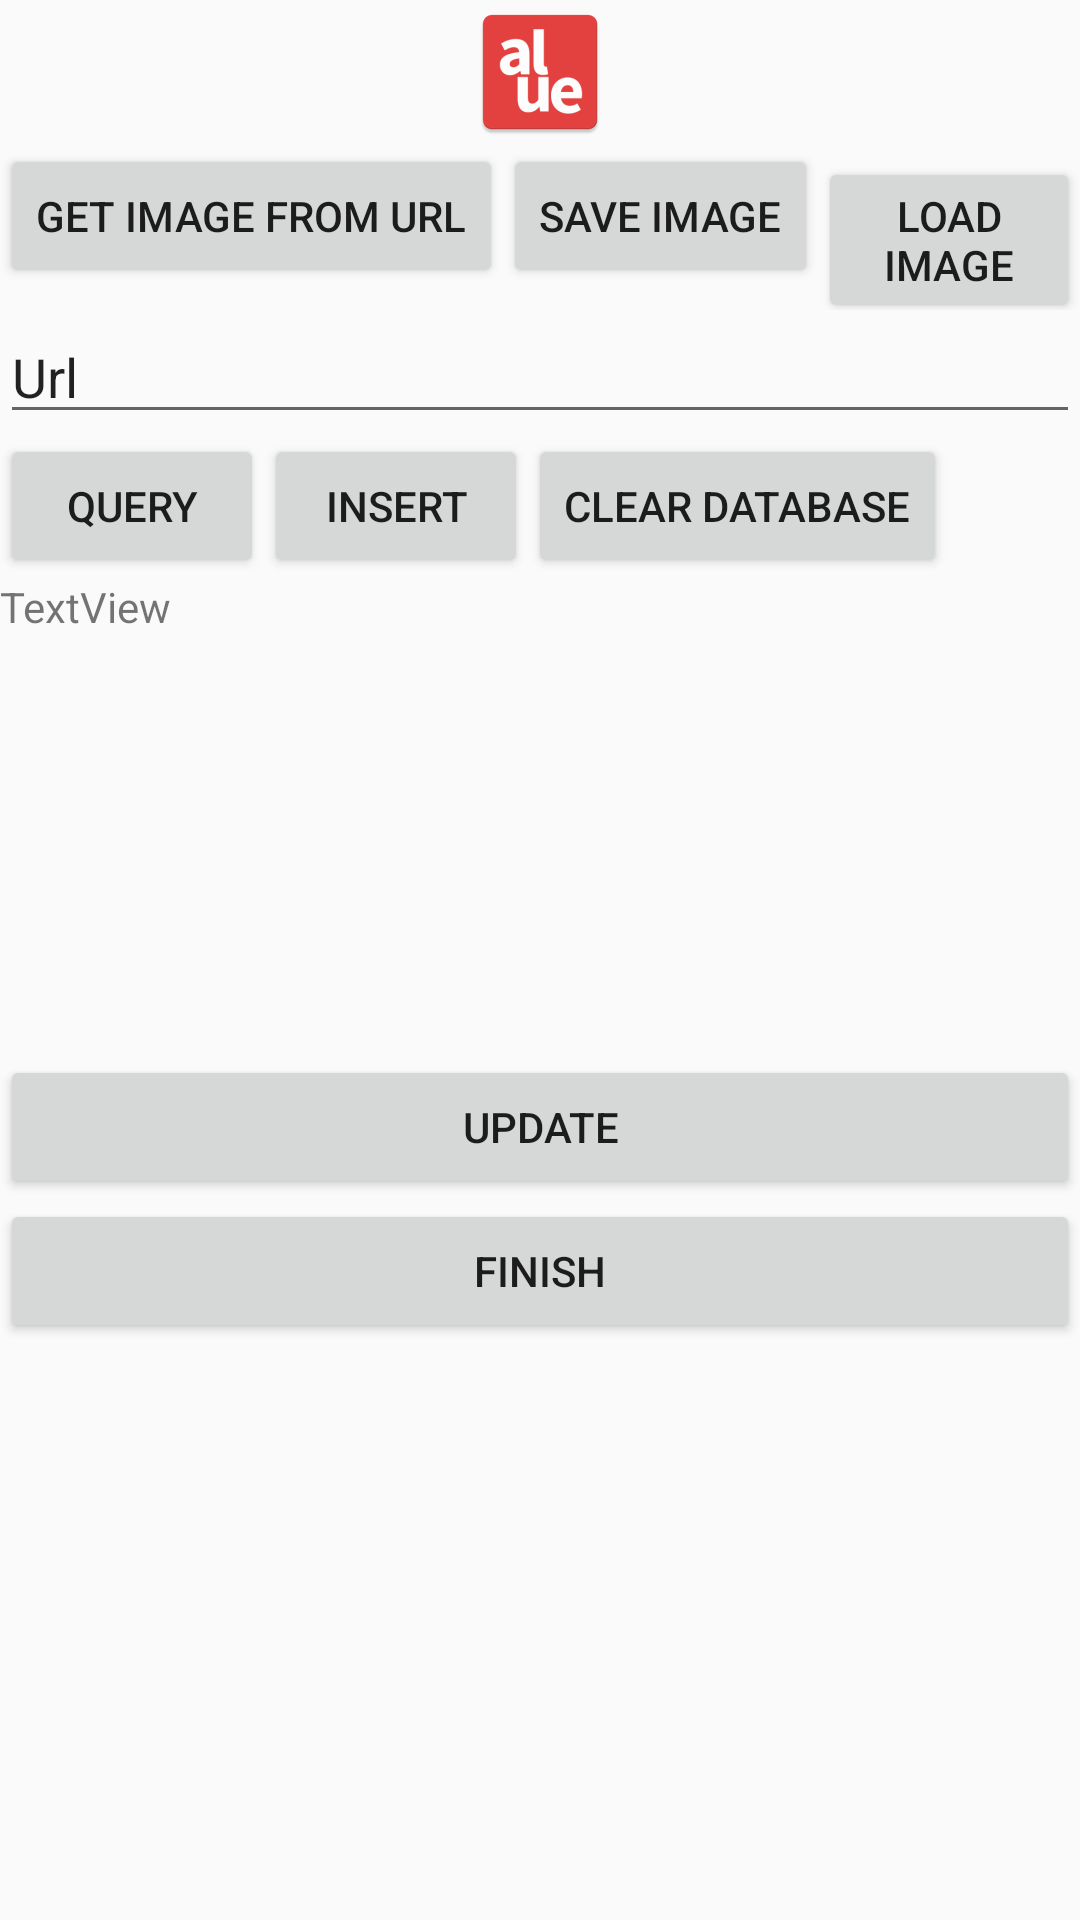

Layout XML and referenced resources for this Android screen:
<!-- AndroidManifest.xml: application theme AppTheme -->
<!-- res/layout/data_test_view.xml -->
<?xml version="1.0" encoding="utf-8"?>
<LinearLayout xmlns:android="http://schemas.android.com/apk/res/android"
    xmlns:app="http://schemas.android.com/apk/res-auto"
    xmlns:tools="http://schemas.android.com/tools"
    android:orientation="vertical" android:layout_width="match_parent"
    android:layout_height="match_parent">


    <ImageView
        android:id="@+id/data_test_image_1"
        android:layout_width="match_parent"
        android:layout_height="wrap_content"
        app:srcCompat="@mipmap/ic_launcher" />

    <ImageView
        android:id="@+id/data_test_image_2"
        android:layout_width="match_parent"
        android:layout_height="wrap_content"
        tools:srcCompat="@tools:sample/avatars" />

    <LinearLayout
        android:layout_width="wrap_content"
        android:layout_height="wrap_content"
        android:orientation="horizontal">

        <Button
            android:id="@+id/data_test_get_image_from_url"
            android:layout_width="match_parent"
            android:layout_height="wrap_content"
            android:text="get Image From Url" />

        <Button
            android:id="@+id/data_test_save_image"
            android:layout_width="match_parent"
            android:layout_height="wrap_content"
            android:text="SAVE IMAGE" />

        <Button
            android:id="@+id/data_test_load_image"
            android:layout_width="match_parent"
            android:layout_height="wrap_content"
            android:text="load Image" />
    </LinearLayout>

    <EditText
        android:id="@+id/data_test_url"
        android:layout_width="match_parent"
        android:layout_height="wrap_content"
        android:ems="10"
        android:inputType="textPersonName"
        android:text="Url" />

    <LinearLayout
        android:layout_width="wrap_content"
        android:layout_height="wrap_content"
        android:orientation="horizontal">

        <Button
            android:id="@+id/data_test_query"
            android:layout_width="wrap_content"
            android:layout_height="wrap_content"
            android:layout_weight="1"
            android:text="query" />

        <Button
            android:id="@+id/date_test_insert"
            android:layout_width="wrap_content"
            android:layout_height="wrap_content"
            android:layout_weight="1"
            android:text="Insert" />

        <Button
            android:id="@+id/data_test_Clear_Database"
            android:layout_width="wrap_content"
            android:layout_height="wrap_content"
            android:layout_weight="1"
            android:text="Clear Database" />

    </LinearLayout>

    <TextView
        android:id="@+id/data_test_info"
        android:layout_width="match_parent"
        android:layout_height="159dp"
        android:text="TextView" />

    <Button
        android:id="@+id/data_test_update"
        android:layout_width="match_parent"
        android:layout_height="wrap_content"
        android:text="update" />

    <Button
        android:id="@+id/data_test_finish"
        android:layout_width="match_parent"
        android:layout_height="wrap_content"
        android:text="finish" />

</LinearLayout>
<!-- resources referenced by this layout -->
<resources>
  <!-- mipmap ic_launcher: png bitmap (mipmap-hdpi, 1954 bytes) -->
  <style name="AppTheme" parent="Theme.AppCompat.Light.NoActionBar">
          
          <item name="colorPrimary">@color/colorPrimaryDark</item>
          <item name="colorPrimaryDark">@color/colorPrimaryDark</item>
          <item name="colorAccent">@color/colorAccent</item>
  
  
          <item name="android:statusBarColor">@color/colorTransparent</item>
          <item name="android:navigationBarColor">@color/color30Transparent</item>
  
  
      </style>
  <color name="colorPrimaryDark">#202020</color>
  <color name="colorAccent">#D81B60</color>
  <color name="colorTransparent">#00000000</color>
  <color name="color30Transparent">#4D000000</color>
</resources>
